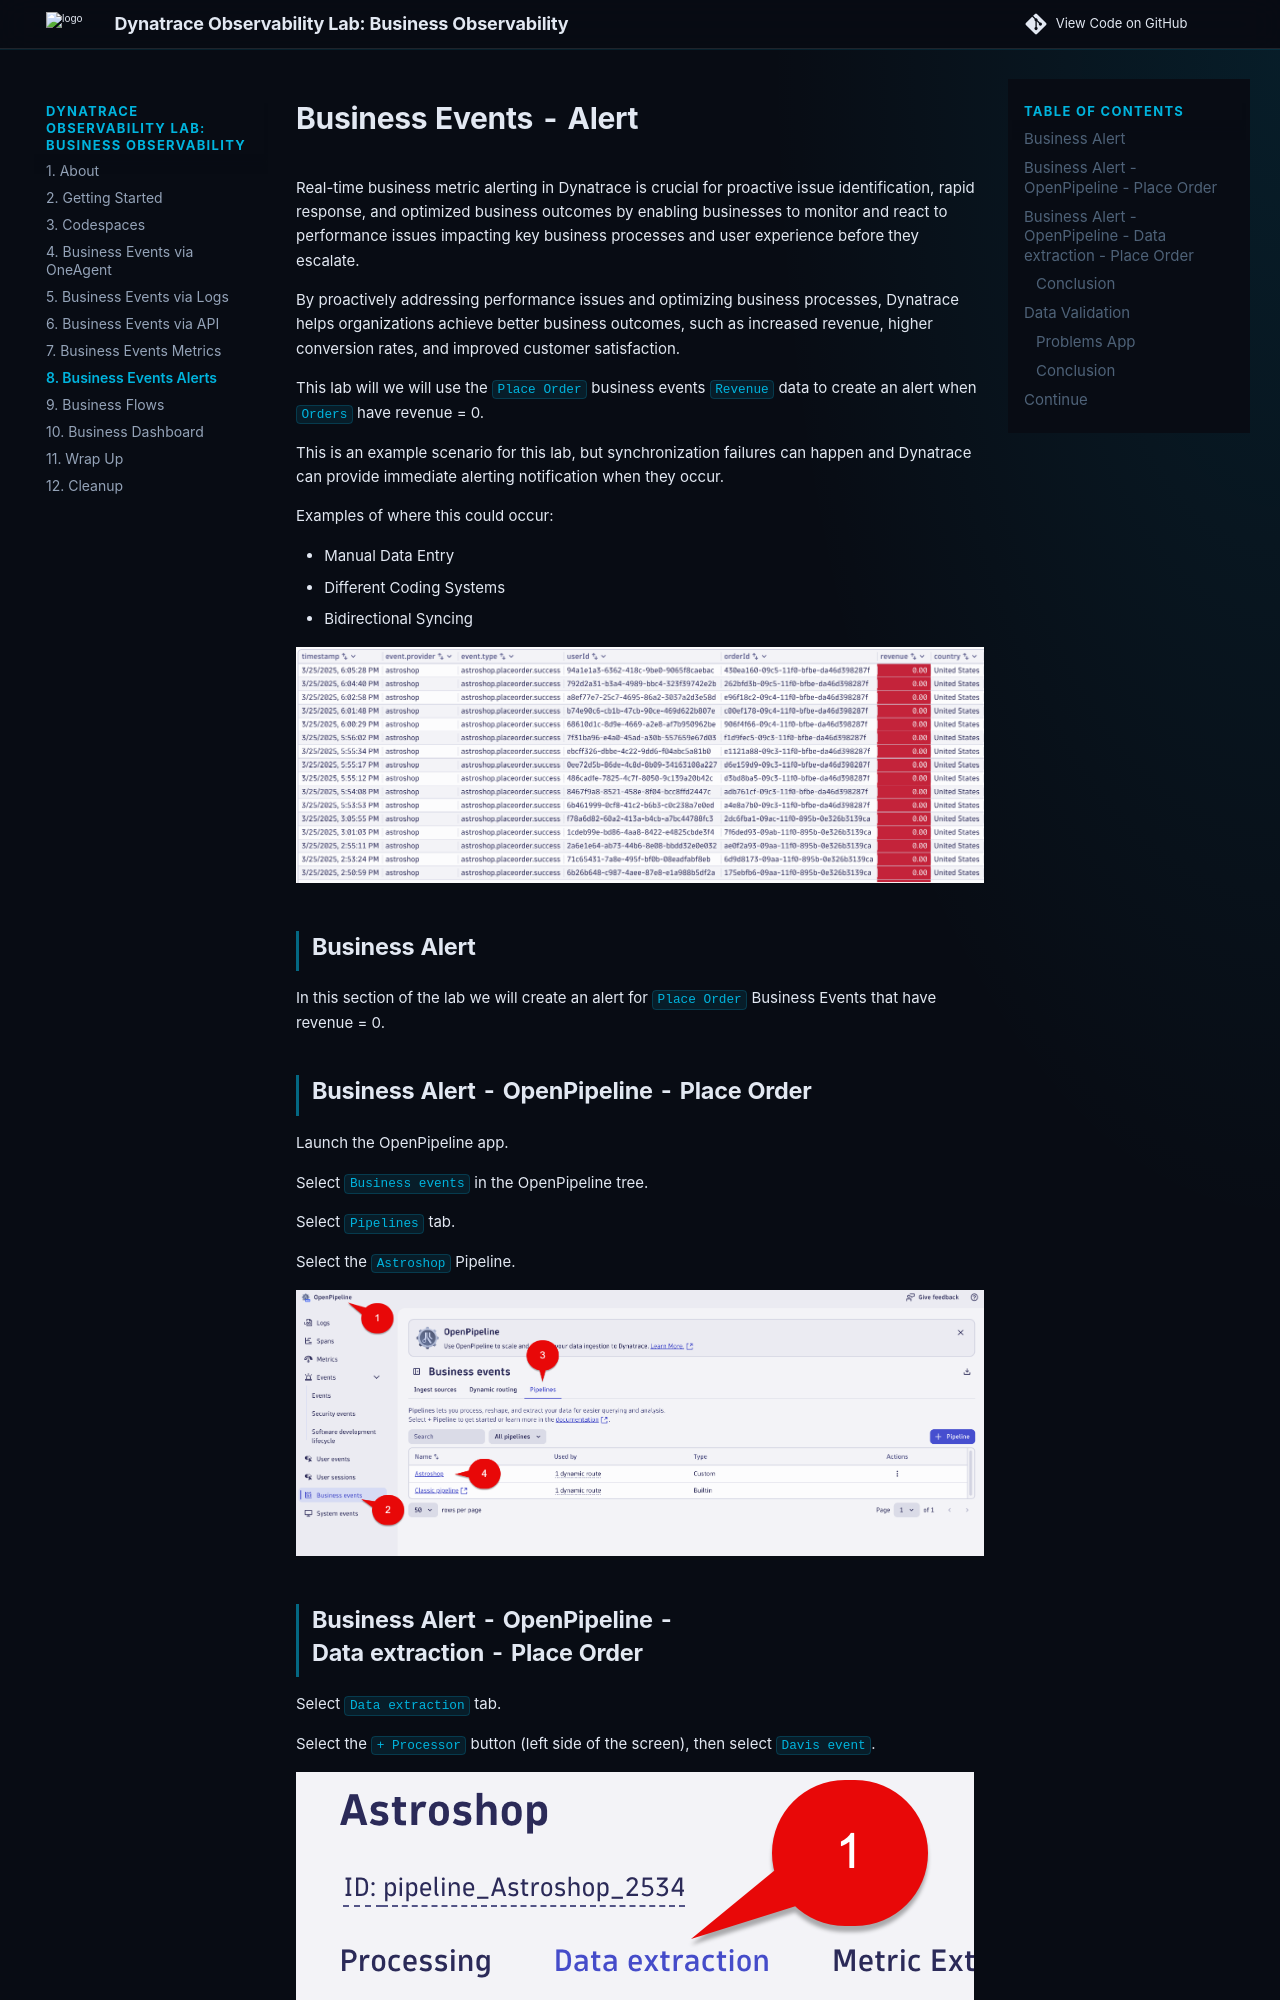

repository: dynatrace-wwse/enablement-business-observability · page: 08_bizevents_alerts/index.html · generator: mkdocs


# Business Events - Alert

Real-time business metric alerting in Dynatrace is crucial for proactive issue identification, rapid response, and optimized business outcomes by enabling businesses to monitor and react to performance issues impacting key business processes and user experience before they escalate. 

By proactively addressing performance issues and optimizing business processes, Dynatrace helps organizations achieve better business outcomes, such as increased revenue, higher conversion rates, and improved customer satisfaction. 

This lab will we will use the `Place Order` business events `Revenue` data to create an alert when `Orders` have revenue = 0.   

This is an example scenario for this lab, but synchronization failures can happen and Dynatrace can provide immediate alerting notification when they occur.

Examples of where this could occur:

* Manual Data Entry
* Different Coding Systems
* Bidirectional Syncing

![Zero Dollar Orders](./img/06_bizevents_alert_table.png)

## Business Alert

In this section of the lab we will create an alert for `Place Order` Business Events that have revenue = 0.

## Business Alert - OpenPipeline - Place Order

Launch the OpenPipeline app.

Select `Business events` in the OpenPipeline tree.

Select `Pipelines` tab.

Select the `Astroshop` Pipeline.

![Launch OpenPipeline](./img/05_bizevents_metric_placeorder_openpipline_launch_a.png)
